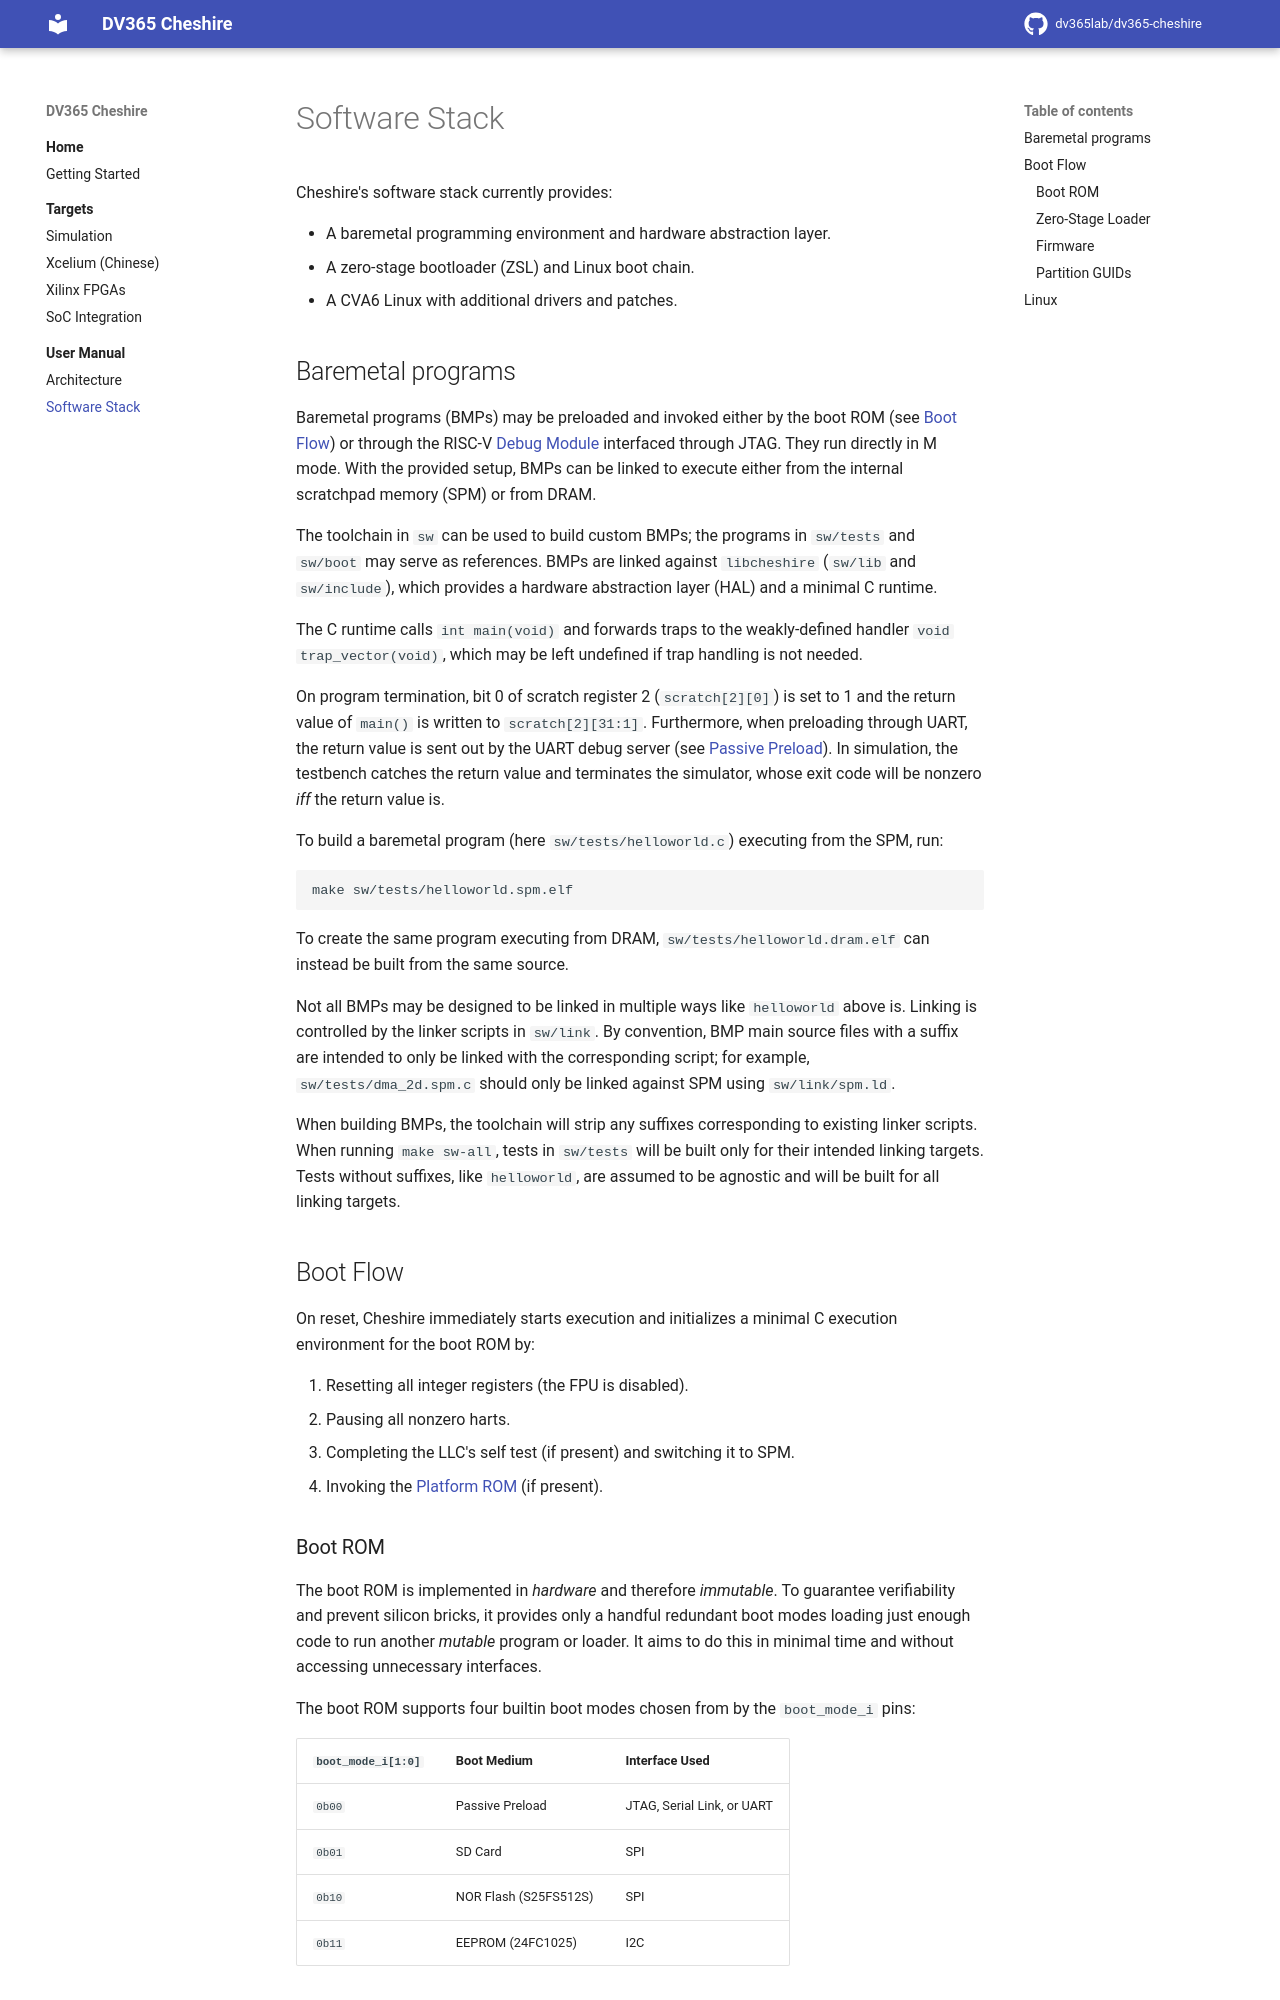

repository: dv365lab/dv365-cheshire · page: um/sw/index.html · generator: mkdocs

# Software Stack

Cheshire's software stack currently provides:

- A baremetal programming environment and hardware abstraction layer.
- A zero-stage bootloader (ZSL) and Linux boot chain.
- A CVA6 Linux with additional drivers and patches.

## Baremetal programs

Baremetal programs (BMPs) may be preloaded and invoked either by the boot ROM (see [Boot Flow](#boot-flow)) or through the RISC-V [Debug Module](arch.md#debug-module) interfaced through JTAG. They run directly in M mode. With the provided setup, BMPs can be linked to execute either from the internal scratchpad memory (SPM) or from DRAM.

The toolchain in `sw` can be used to build custom BMPs; the programs in `sw/tests` and `sw/boot` may serve as references. BMPs are linked against `libcheshire` (`sw/lib` and `sw/include`), which provides a hardware abstraction layer (HAL) and a minimal C runtime.

The C runtime calls `int main(void)` and forwards traps to the weakly-defined handler `void trap_vector(void)`, which may be left undefined if trap handling is not needed.

On program termination, bit 0 of scratch register 2 (`scratch[2][0]`) is set to 1 and the return value of `main()` is written to `scratch[2][31:1]`. Furthermore, when preloading through UART, the return value is sent out by the UART debug server (see [Passive Preload](#passive-preload)). In simulation, the testbench catches the return value and terminates the simulator, whose exit code will be nonzero *iff* the return value is.

To build a baremetal program (here `sw/tests/helloworld.c`) executing from the SPM, run:

```
make sw/tests/helloworld.spm.elf
```

To create the same program executing from DRAM, `sw/tests/helloworld.dram.elf` can instead be built from the same source.

Not all BMPs may be designed to be linked in multiple ways like `helloworld` above is. Linking is controlled by the linker scripts in `sw/link`. By convention, BMP main source files with a suffix are intended to only be linked with the corresponding script; for example, `sw/tests/dma_2d.spm.c` should only be linked against SPM using `sw/link/spm.ld`.

When building BMPs, the toolchain will strip any suffixes corresponding to existing linker scripts. When running `make sw-all`, tests in `sw/tests` will be built only for their intended linking targets. Tests without suffixes, like `helloworld`, are assumed to be agnostic and will be built for all linking targets.

## Boot Flow

On reset, Cheshire immediately starts execution and initializes a minimal C execution environment for the boot ROM by:

1. Resetting all integer registers (the FPU is disabled).
2. Pausing all nonzero harts.
3. Completing the LLC's self test (if present) and switching it to SPM.
4. Invoking the [Platform ROM](../tg/integr.md#platform-rom) (if present).
